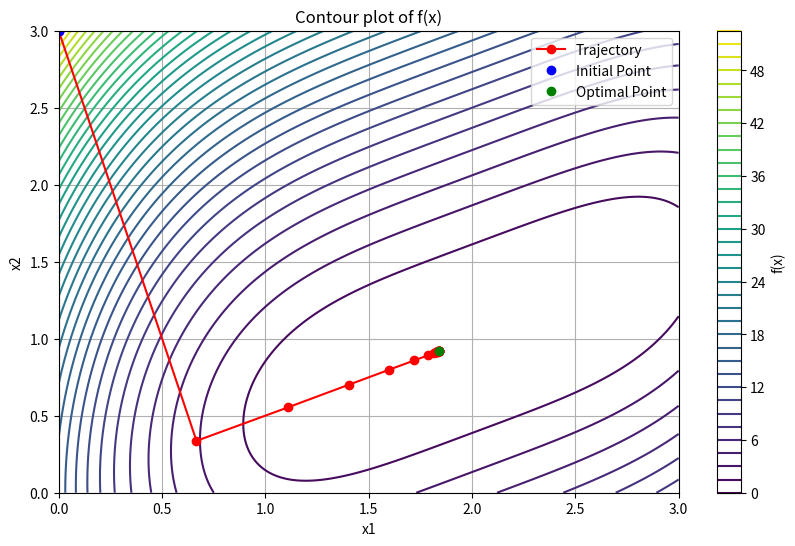

Write Python code to recreate this figure.
import numpy as np
import matplotlib.pyplot as plt

def f(x):
    return (x[0] - 2)**4 + (x[0] - 2*x[1])**2

def gradiente(f, x, eps=1e-4):
    gradient = np.zeros(len(x))
    for i in range(len(x)):
        x_plus = x.copy()
        x_minus = x.copy()
        x_plus[i] += eps
        x_minus[i] -= eps
        gradient[i] = (f(x_plus) - f(x_minus)) / (2 * eps)
    return gradient

def hessian_f(f, x, eps=1e-4):
    hess = np.zeros((len(x), len(x)))
    for i in range(len(x)):
        for j in range(len(x)):
            if i == j:
                x_plus = x.copy()
                x_minus = x.copy()
                x_plus[i] += eps
                x_minus[i] -= eps
                hess[i, i] = (f(x_plus) - 2 * f(x) + f(x_minus)) / eps**2
            else:
                x_plus_plus = x.copy()
                x_plus_minus = x.copy()
                x_minus_plus = x.copy()
                x_minus_minus = x.copy()
                x_plus_plus[i] += eps
                x_plus_plus[j] += eps
                x_plus_minus[i] += eps
                x_plus_minus[j] -= eps
                x_minus_plus[i] -= eps
                x_minus_plus[j] += eps
                x_minus_minus[i] -= eps
                x_minus_minus[j] -= eps
                hess[i, j] = (f(x_plus_plus) - f(x_plus_minus) - f(x_minus_plus) + f(x_minus_minus)) / (4 * eps**2)
    return hess

def levenberg_marquardt(f, x0, tol=1e-6, max_iter=100, lambda_init=0.01, mu=2.0):
    x = x0.copy()
    lambda_val = lambda_init
    trajectory = [x.copy()]
    for _ in range(max_iter):
        grad = gradiente(f,x)
        hess = hessian_f(f,x)
        
        # Calculando el paso de actualización utilizando el método de Levenberg-Marquardt
        step = np.linalg.solve(hess + lambda_val * np.eye(len(x)), -grad)
        
        # Actualizando los parámetros
        x_new = x + step
        
        # Calculando el cambio relativo para verificar convergencia
        rel_change = np.linalg.norm(step) / np.linalg.norm(x)
        
        # Si el cambio relativo es menor que la tolerancia, terminar el algoritmo
        if rel_change < tol:
            break
        
        # Evaluando la función en el nuevo punto
        f_val_new = f(x_new)
        
        # Calculando la mejora esperada y real
        predicted_improve = grad.dot(step)
        actual_improve = f(x) - f_val_new
        
        # Actualizando el parámetro lambda
        if actual_improve > 0:
            ratio = actual_improve / predicted_improve
            if ratio < 0.25:
                lambda_val *= mu
            elif ratio > 0.75:
                lambda_val /= mu
        
        # Actualizando el punto
        trajectory.append(x.copy())
        x = x_new
    return x, _,trajectory

# Punto inicial
x0 = np.array([0.0, 3.0])

# Ejecutando el algoritmo
x_opt, k ,trajectory = levenberg_marquardt(f, x0)

print("x =", x_opt, "-->","f(x) =", f(x_opt))
print(k, "Iterations")

# Graficar la función
x = np.linspace(0, 3, 400)
y = np.linspace(0, 3, 400)
X, Y = np.meshgrid(x, y)
Z = f([X, Y])

plt.figure(figsize=(10, 6))
plt.contour(X, Y, Z, levels=50, cmap='viridis')
plt.colorbar(label='f(x)')
plt.xlabel('x1')
plt.ylabel('x2')
plt.title('Contour plot of f(x)')
plt.grid(True)

# Graficar la trayectoria
trajectory = np.array(trajectory)
plt.plot(trajectory[:, 0], trajectory[:, 1], 'ro-', label='Trajectory')
plt.plot(x0[0],x0[1], 'bo', label='Initial Point') 
plt.plot(x_opt[0], x_opt[1], 'go', label='Optimal Point')
plt.legend()
plt.show()